Run: headless pygame with SDL's dummy video driver; simulated clock (each Clock.tick advances the game by its frame time, no real sleeping); random seed 0; keys injected as events and as key.get_pressed() state; no mouse input.
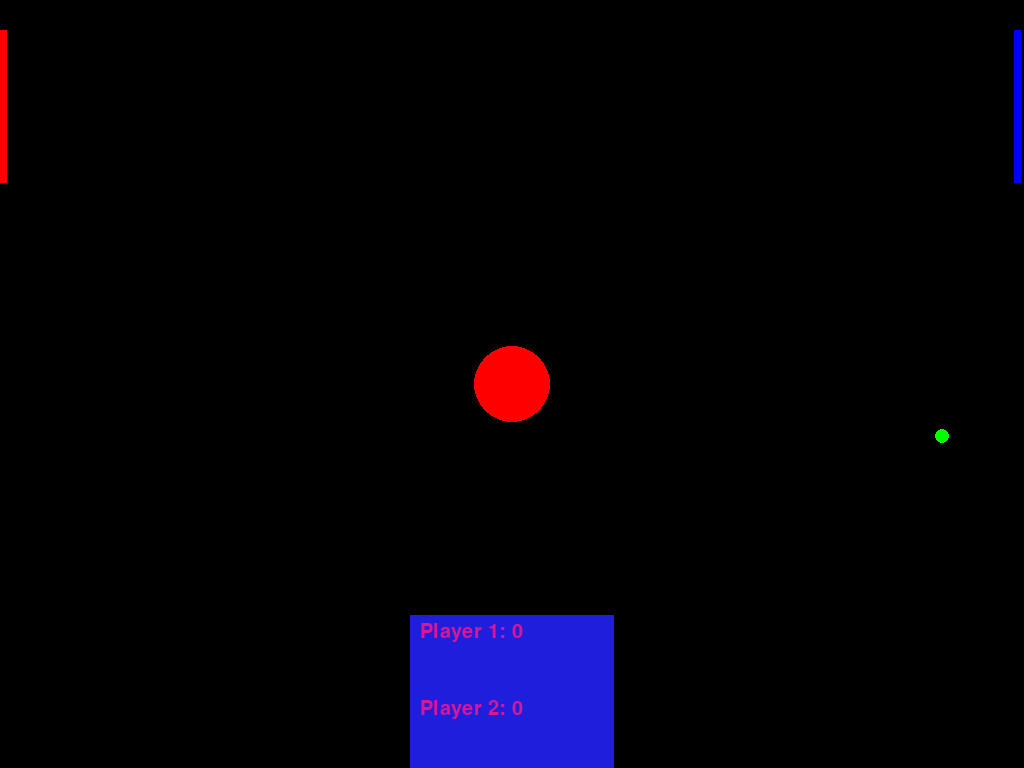
Frame 1 of 4 · flips 1–60 · no input
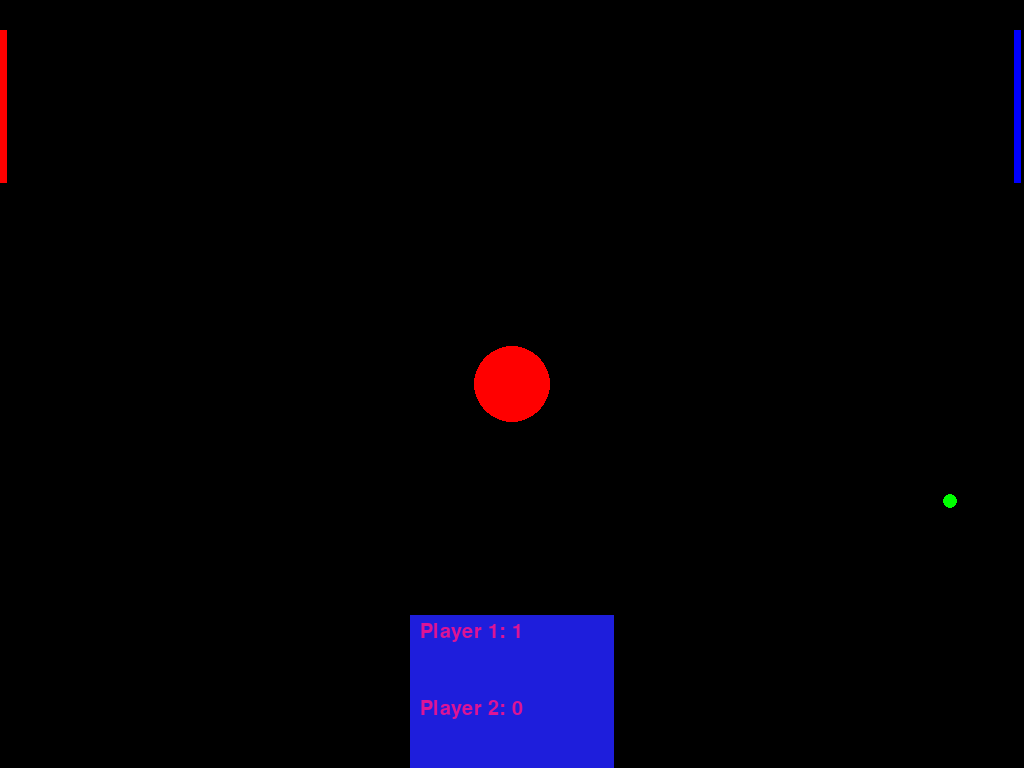
Frame 2 of 4 · flips 61–180 · tapped SPACE, RETURN · held RIGHT (→), D
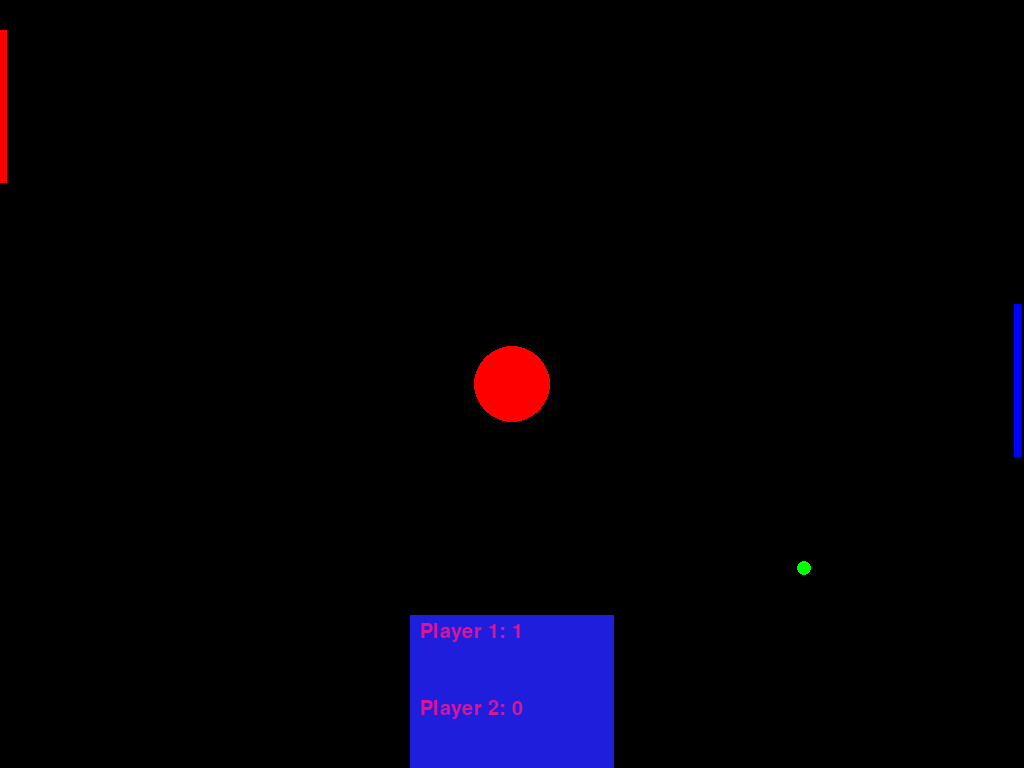
Frame 3 of 4 · flips 181–300 · held DOWN (↓), S
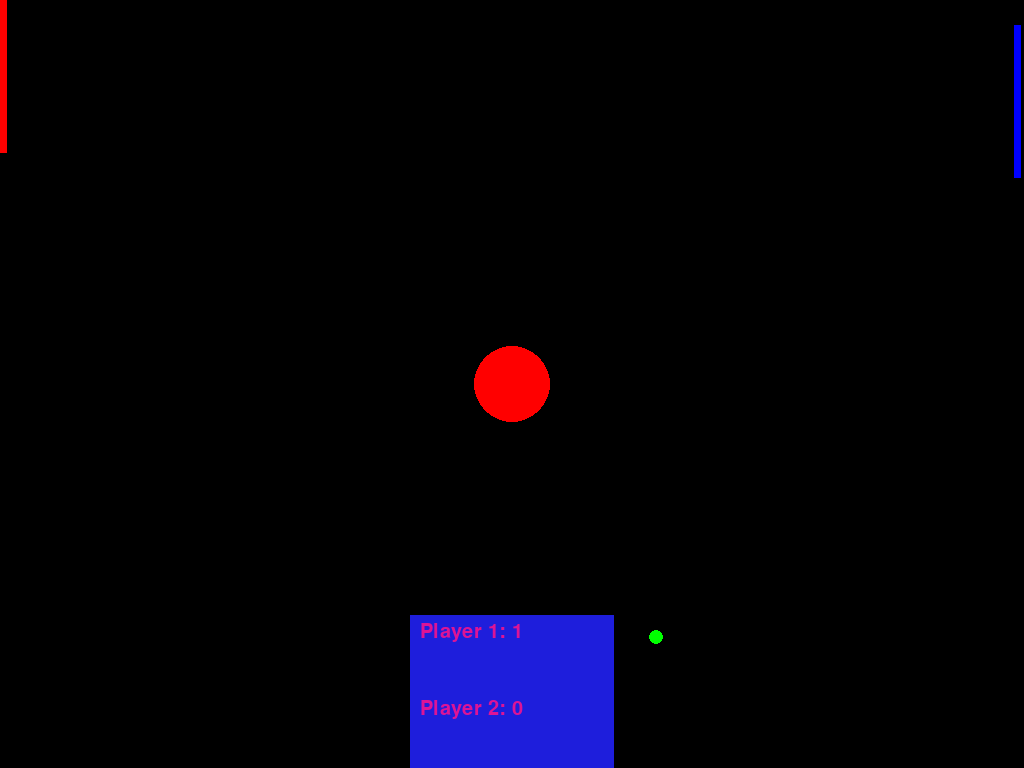
Frame 4 of 4 · flips 301–420 · held LEFT (←), A, UP (↑), W

The pygame program that drew these frames:

import pygame, time, random, math

global balls,swidth,sheight,screen,background, paddles, players

pygame.init()

def puttext(surf,pos,text,font,size,color,flag):
	fontrend=pygame.font.Font(font,size)
	textrend=fontrend.render(text,1,color)
	if flag=="center":
		textpos=textrend.get_rect()
		textpos=(int(swidth/2-textrend.get_rect().width/2),int(sheight/2-textrend.get_rect().height/2))
	elif flag == "left":
		textpos=(surf.get_rect().left+2,surf.get_rect().top)
	elif flag=="right":
		textpos=(surf.get_rect().right-textrend.get_rect().width-2,surf.get_rect().top)
	else:
		textpos=pos
	surf.blit(textrend,textpos)
	
class shooter:
	def __init__():
		global shooters
		shooters.append(self)
	
class ball:
	def __init__(self, color):
		global balls
		balls.append(self)
		self.colorname=color
		self.size=int(0.01*sheight)
		self.xpos=random.randint(self.size+5,swidth-self.size-5)
		self.ypos=random.randint(self.size+5,sheight-self.size-5)
		self.xvel=int(swidth*.2)
		self.yvel=random.randint(-100,100)
		if color=="white":
			self.color=pygame.color.Color(255,255,255,100)
		if color=="green":
			self.color=pygame.color.Color(0,255,0,100)
		if color=="blue":
			self.color=pygame.color.Color(0,0,255,100)
		if color=="red":
			self.color=pygame.color.Color(255,0,0,100)
			self.size=int(0.05*sheight)
			self.xpos=swidth/2
			self.ypos=sheight/2
			self.xvel=0
			self.yvel=0
		self.now=time.time()
	def	update(self):
		oldnow=self.now
		self.now=time.time()
		secs=self.now-oldnow
		self.xpos=self.xpos+self.xvel*secs
		self.ypos=self.ypos+self.yvel*secs
		
#		Center ball collision check
		if math.sqrt(math.pow(balls[1].xpos-self.xpos,2)+math.pow(balls[1].ypos-self.ypos,2))<=self.size+balls[1].size:
			self.xvel=self.xvel*-1	
		paddle=False
#		Paddle collision check
		if self.xpos+self.size>=paddles[1].xpos and self.ypos>=paddles[1].ypos and self.ypos<=paddles[1].ypos+paddles[1].height:
			self.xvel=self.xvel*-1.10
			self.xpos=2*paddles[1].xpos-self.xpos-2*self.size
			self.yvel=self.yvel+paddles[1].yvel*0.3
			paddle=True
		if self.xpos-self.size<=paddles[0].xpos+paddles[0].width and self.ypos>=paddles[0].ypos and self.ypos<=paddles[0].ypos+paddles[0].height:
			self.xvel=self.xvel*-1.10
			self.xpos=2*(paddles[0].xpos+paddles[0].width)-self.xpos+self.size*2
			self.yvel=self.yvel+paddles[0].yvel*0.3
			paddle=True
		if not paddle: # did not hit paddle
			if self.xpos+self.size>=swidth:
#				self.xvel=self.xvel*-1
				self.xvel=int(swidth*-0.2)
				if players[1].score>players[0].score:
					paddles[1].erase()
					paddles[1].height=int(sheight*0.1)
					if paddles[0].height==int(sheight*0.1):
						paddles[0].erase()
						paddles[0].height=int(sheight*0.2)
				self.xpos=2*swidth-self.xpos-2*self.size
				players[0].score=players[0].score+1
#				ball(10,50,50,120,100,"white")
			elif self.xpos-self.size<0:
#				self.xvel=self.xvel*-1
				self.xpos=-1*self.xpos+self.size*2
				if players[1].score<players[0].score:
					paddles[0].erase()
					paddles[0].height=int(sheight*0.1)
					if paddles[1].height==int(sheight*0.1):
						paddles[1].erase()
						paddles[1].height=int(sheight*0.2)	
				players[1].score=players[1].score+1
				self.xvel=int(swidth*0.2)
			if self.ypos+self.size>=sheight:
				self.yvel=self.yvel*-1
#					ball(10,50,50,120,100,"blue")
				self.ypos=2*sheight-self.ypos-2*self.size
			elif self.ypos-self.size<0:
				self.yvel=self.yvel*-1
#				ball(10,50,50,120,100,"green")
				self.ypos=self.ypos*-1+self.size*2
#		Check if it collide with the ball in the middle of the screen	
		
#		print(str(self.xpos)+"  -  "+str(self.ypos))
	def draw(self):		
		pygame.draw.circle(screen,self.color,(self.xpos,self.ypos),self.size,self.size)
	def erase(self):		
		pygame.draw.circle(screen,background,(self.xpos,self.ypos),self.size,self.size)




class paddle:
	def __init__(self, xpos, ypos, color):
		global paddles
		paddles.append(self)
		self.height=int(sheight*0.2)
		self.width=int(sheight*0.01)
		self.xpos=xpos
		self.ypos=ypos
		self.xvel=0
		self.yvel=0
		if color=="white":
			self.color=pygame.color.Color(255,255,255,100)
		if color=="green":
			self.color=pygame.color.Color(0,255,0,100)
		if color=="blue":
			self.color=pygame.color.Color(0,0,255,100)
		if color=="red":
			self.color=pygame.color.Color(255,0,0,100)
		self.now=time.time()
	def	update(self):
		oldnow=self.now
		self.now=time.time()
		secs=self.now-oldnow
		self.xpos=self.xpos+self.xvel*secs
		self.ypos=self.ypos+self.yvel*secs
		if self.ypos+self.height>=sheight:
			self.ypos=sheight-self.height
		elif self.ypos<0:
			self.ypos=0
	def draw(self):		
		pygame.draw.rect(screen,self.color,pygame.Rect(self.xpos,self.ypos,self.width,self.height))
	def erase(self):		
		pygame.draw.rect(screen,background,pygame.Rect(self.xpos,self.ypos,self.width,self.height))

class scoreboard:
	def __init__(self):
		self.width=int(swidth/5)
		self.height=int(sheight/5)
		self.board=pygame.Surface((self.width,self.height));
	def erase(self):
		self.board.fill(pygame.color.Color(0,0,0,0))
	def draw(self):
		self.board.fill(pygame.color.Color(30,30,220,150))
		puttext(self.board,(int(self.width*.05),int(self.height*.05)),"Player 1: "+str(players[0].score),None,30,(220,20,150,180),None)
		puttext(self.board,(int(self.width*.05),int(self.height*.55)),"Player 2: "+str(players[1].score),None,30,(220,20,150,180),None)
		screen.blit(self.board,(int(swidth/2)-int(self.width/2),sheight-self.height))		

class player:
	def __init__(self,name,paddle):
		global players
		self.name=name
		self.paddle=paddle
		self.score=0
		players.append(self)
	def addpoint(self):
		self.score=self.score+1

inf=pygame.display.Info()
swidth=int(inf.current_w)
sheight=int(inf.current_h)

red=0
blue=0
green=0

screen=pygame.display.set_mode((swidth,sheight),pygame.FULLSCREEN)
background=pygame.color.Color(red,green,blue,255)

screen.fill(background)

puttext(screen,(int(swidth/2),int(sheight/2)),"Let's Play Pong!!!",None,30,(220,20,150,180),"center")
pygame.display.flip()
time.sleep(2)

screen.fill(background)

now=time.time()

balls=[]
paddles=[]
players=[]
sboard=scoreboard()

ball("green")
ball("red")
paddle(0,30,"red")
paddle(swidth-10,30,"blue")
player("Bob",paddles[0])
player("Fred",paddles[1])

akey=False
zkey=False
upkey=False
downkey=False
winner=0

while True:
# pygame.event.pump()
# key handling
			keysup=pygame.event.get(pygame.KEYUP)
			keysdown=pygame.event.get(pygame.KEYDOWN)
			if time.time()-now >= 0.01:
					pygame.event.get()

			paddles[0].yvel=0
			paddles[1].yvel=0
            
			if len(keysup)>0:
				for a in keysup:
					if a.key == pygame.K_ESCAPE:
						exit()
					if a.key==pygame.K_UP:
						upkey=False
					if a.key==pygame.K_DOWN:
						downkey=False
					if a.key==pygame.K_a:
						akey=False
					if a.key==pygame.K_z:
						zkey=False
			if len(keysdown)>0:
				for a in keysdown:
					if a.key==pygame.K_UP:
						upkey=True
					if a.key==pygame.K_DOWN:
						downkey=True
					if a.key==pygame.K_a:
						akey=True
					if a.key==pygame.K_z:
						zkey=True

			if akey:
						paddles[0].yvel=paddles[0].yvel+int(-1*sheight*.5)
			if zkey:
						paddles[0].yvel=paddles[0].yvel+int(sheight*.5)
			if upkey:
						paddles[1].yvel=paddles[1].yvel+int(-1*sheight*.5)
			if downkey:
						paddles[1].yvel=paddles[1].yvel+int(sheight*.5)

#erase all
			sboard.erase()
			for p in paddles:
				p.erase()

			for b in balls:
				b.erase()

#update and draw all
			sboard.draw()
			for p in paddles:
				p.update()
				p.draw()

			for b in balls:
				b.update()
				b.draw()

			if players[0].score>=10:
				winner=1
				break
			if players[1].score>=10:
				winner=2
				break

			if time.time()-now >= 0.005:
					now=time.time()
#					background=pygame.color.Color(red,green,blue,100)
#					screen.fill(background)	
					pygame.display.flip()
		
screen.fill(background)
puttext(screen,(int(swidth/2),int(sheight/2)),"PLAYER "+str(winner)+" WINS!!!!!",None,90,(220,20,150,180),"center")
pygame.display.flip()
time.sleep(4)
screen.fill(background)
		
		
		
		
		


			
